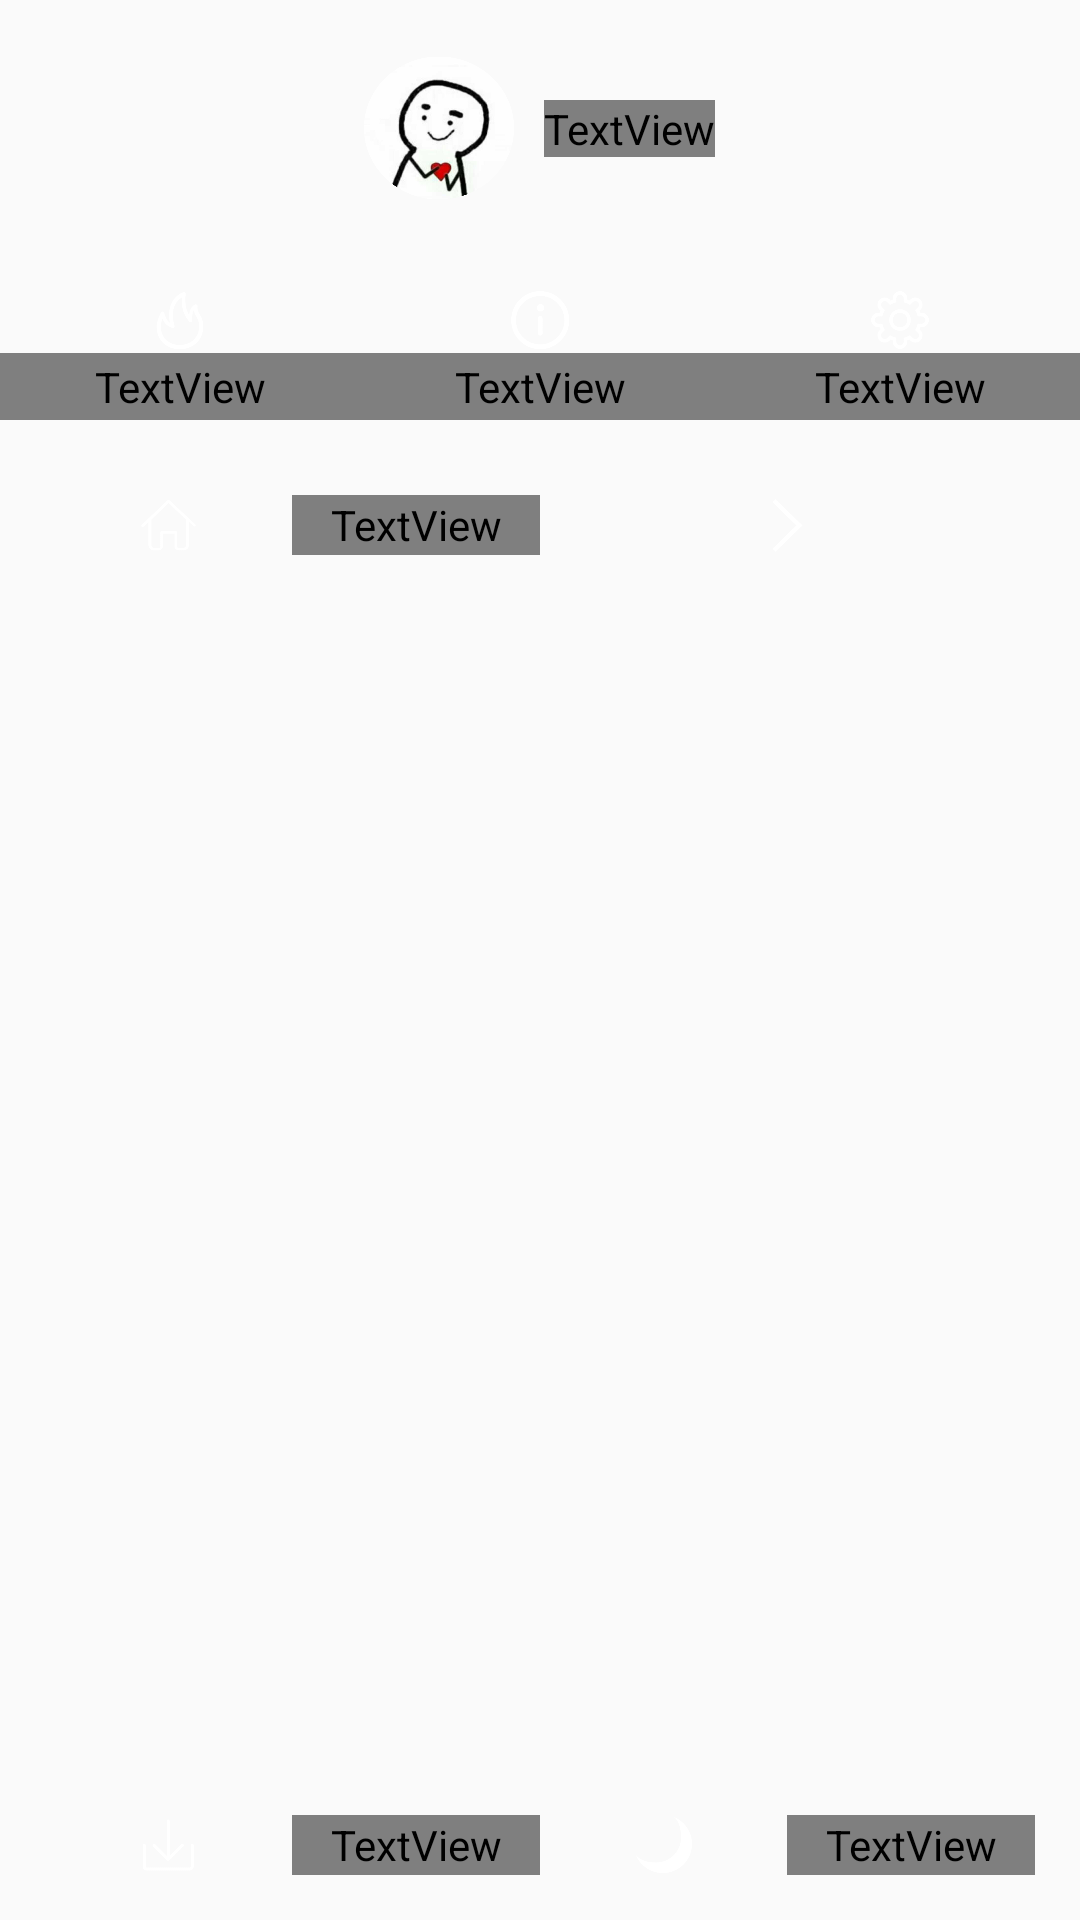

Android layout source for this screen:
<!-- AndroidManifest.xml: application theme AppTheme -->
<!-- res/layout/activity_menu.xml -->
<?xml version="1.0" encoding="utf-8"?>
<LinearLayout xmlns:android="http://schemas.android.com/apk/res/android"
    android:layout_width="match_parent"
    android:layout_height="match_parent"
    android:orientation="vertical"
    android:id="@+id/activity_menu">

    <LinearLayout
        android:layout_width="match_parent"
        android:layout_height="150dp"
        android:orientation="vertical">

        <LinearLayout
            android:layout_width="match_parent"
            android:layout_height="0dp"
            android:layout_weight="4"
            android:orientation="horizontal"
            android:gravity="center_horizontal"
            android:background="?attr/menuBackground"
            android:id="@+id/menu_one">

            <ImageView
                android:layout_width="50dp"
                android:layout_height="50dp"
                android:src="@drawable/avatar"
                android:layout_gravity="center_vertical"/>

            <TextView
                android:layout_width="wrap_content"
                android:layout_height="wrap_content"
                android:text="陈添"
                android:textColor="?attr/menuTextColor"
                android:textSize="18sp"
                android:layout_gravity="center_vertical"
                android:layout_marginLeft="10dp"
                android:background="?attr/menuBackground"
                android:id="@+id/menu_text_one"/>

        </LinearLayout>

        <LinearLayout
            android:layout_width="match_parent"
            android:layout_height="0dp"
            android:layout_weight="3"
            android:orientation="horizontal">

            <LinearLayout
                android:id="@+id/hot_news"
                android:layout_width="0dp"
                android:layout_height="match_parent"
                android:layout_weight="1"
                android:orientation="vertical"
                android:paddingTop="10dp"
                android:paddingBottom="10dp"
                android:background="?attr/menuBackground">

                <ImageView
                    android:layout_width="match_parent"
                    android:layout_height="0dp"
                    android:layout_weight="1"
                    android:src="@drawable/hot"/>

                <TextView
                    android:layout_width="match_parent"
                    android:layout_height="0dp"
                    android:layout_weight="1"
                    android:text="热门"
                    android:textColor="?attr/menuTextColor"
                    android:textSize="14sp"
                    android:gravity="center"
                    android:background="?attr/menuBackground"
                    android:id="@+id/menu_text_two"/>

            </LinearLayout>

            <LinearLayout
                android:id="@+id/about"
                android:layout_width="0dp"
                android:layout_height="match_parent"
                android:layout_weight="1"
                android:orientation="vertical"
                android:paddingTop="10dp"
                android:paddingBottom="10dp"
                android:background="?attr/menuBackground">

                <ImageView
                    android:layout_width="match_parent"
                    android:layout_height="0dp"
                    android:layout_weight="1"
                    android:src="@drawable/about"/>

                <TextView
                    android:id="@+id/menu_text_three"
                    android:layout_width="match_parent"
                    android:layout_height="0dp"
                    android:layout_weight="1"
                    android:text="关于"
                    android:textColor="?attr/menuTextColor"
                    android:textSize="14sp"
                    android:gravity="center"
                    android:background="?attr/menuBackground"/>

            </LinearLayout>

            <LinearLayout
                android:id="@+id/setting"
                android:layout_width="0dp"
                android:layout_height="match_parent"
                android:layout_weight="1"
                android:orientation="vertical"
                android:paddingTop="10dp"
                android:paddingBottom="10dp"
                android:background="?attr/menuBackground">

                <ImageView
                    android:layout_width="match_parent"
                    android:layout_height="0dp"
                    android:layout_weight="1"
                    android:src="@drawable/setting"/>

                <TextView
                    android:id="@+id/menu_text_four"
                    android:layout_width="match_parent"
                    android:layout_height="0dp"
                    android:layout_weight="1"
                    android:text="设置"
                    android:textColor="?attr/menuTextColor"
                    android:textSize="14sp"
                    android:gravity="center"
                    android:background="?attr/menuBackground"/>

            </LinearLayout>

        </LinearLayout>

    </LinearLayout>

    <LinearLayout
        android:layout_width="match_parent"
        android:layout_height="50dp"
        android:background="?attr/menuBackgroundDark"
        android:padding="15dp"
        android:orientation="horizontal"
        android:id="@+id/goto_home">

        <LinearLayout
            android:layout_width="0dp"
            android:layout_height="match_parent"
            android:orientation="horizontal"
            android:layout_weight="1"
            android:background="?attr/menuBackgroundDark"
            android:id="@+id/menu_layout_one">

            <ImageView
                android:layout_width="0dp"
                android:layout_height="match_parent"
                android:layout_weight="1"
                android:src="@drawable/homepage"/>

            <TextView
                android:layout_width="0dp"
                android:layout_height="match_parent"
                android:layout_weight="1"
                android:text="首页"
                android:textColor="?attr/menuTextColor"
                android:background="?attr/menuBackgroundDark"
                android:id="@+id/menu_text_five"/>

        </LinearLayout>

        <LinearLayout
            android:id="@+id/menu_layout_two"
            android:layout_width="0dp"
            android:layout_height="match_parent"
            android:orientation="horizontal"
            android:layout_weight="1"
            android:background="?attr/menuBackgroundDark">

            <ImageView
                android:layout_width="0dp"
                android:layout_height="match_parent"
                android:layout_weight="1"
                android:src="@drawable/arrows"/>

        </LinearLayout>


    </LinearLayout>

    <LinearLayout
        android:layout_width="match_parent"
        android:layout_height="match_parent"
        android:orientation="vertical">

        <android.support.v7.widget.RecyclerView
            android:layout_width="match_parent"
            android:layout_height="0dp"
            android:layout_weight="1"
            android:id="@+id/recycler_menu">
        </android.support.v7.widget.RecyclerView>

        <LinearLayout
            android:id="@+id/menu_layout_three"
            android:layout_width="match_parent"
            android:layout_height="50dp"
            android:background="?attr/menuBackgroundDark"
            android:padding="15dp"
            android:orientation="horizontal"
            >

            <LinearLayout
                android:id="@+id/menu_layout_four"
                android:layout_width="0dp"
                android:layout_height="match_parent"
                android:orientation="horizontal"
                android:layout_weight="1"
                android:background="?attr/menuBackgroundDark">

                <ImageView
                    android:layout_width="0dp"
                    android:layout_height="match_parent"
                    android:layout_weight="1"
                    android:src="@drawable/download"/>

                <TextView
                    android:id="@+id/menu_text_six"
                    android:layout_width="0dp"
                    android:layout_height="match_parent"
                    android:layout_weight="1"
                    android:text="完成"
                    android:textColor="?attr/menuTextColor"
                    android:background="?attr/menuBackgroundDark"/>

            </LinearLayout>

            <LinearLayout
                android:layout_width="0dp"
                android:layout_height="match_parent"
                android:orientation="horizontal"
                android:layout_weight="1"
                android:id="@+id/day_night_mode"
                android:background="?attr/menuBackgroundDark">

                <ImageView
                    android:layout_width="0dp"
                    android:layout_height="match_parent"
                    android:layout_weight="1"
                    android:src="@drawable/dark"
                    android:id="@+id/day_night_img"
                    />

                <TextView
                    android:id="@+id/menu_text_seven"
                    android:layout_width="0dp"
                    android:layout_height="match_parent"
                    android:layout_weight="1"
                    android:text="夜间"
                    android:textColor="?attr/menuTextColor"
                    android:background="?attr/menuBackgroundDark"/>

            </LinearLayout>


        </LinearLayout>

    </LinearLayout>

</LinearLayout>
<!-- resources referenced by this layout -->
<resources>
  <!-- drawable about: png bitmap (drawable, 3942 bytes) -->
  <!-- drawable arrows: png bitmap (drawable, 2567 bytes) -->
  <!-- drawable avatar: png bitmap (drawable, 129617 bytes) -->
  <!-- drawable dark: png bitmap (drawable, 4417 bytes) -->
  <!-- drawable download: png bitmap (drawable, 2838 bytes) -->
  <!-- drawable homepage: png bitmap (drawable, 3781 bytes) -->
  <!-- drawable hot: png bitmap (drawable, 5549 bytes) -->
  <!-- drawable setting: png bitmap (drawable, 6429 bytes) -->
  <style name="AppTheme" parent="Theme.AppCompat.Light.DarkActionBar">
          
          <item name="colorPrimary">@color/colorPrimary</item>
          <item name="colorPrimaryDark">@color/colorPrimaryDark</item>
          <item name="colorAccent">@color/colorAccent</item>
      </style>
  <color name="colorPrimary">#5072AA</color>
  <color name="colorPrimaryDark">#5072A5</color>
  <color name="colorAccent">#FF4081</color>
</resources>
